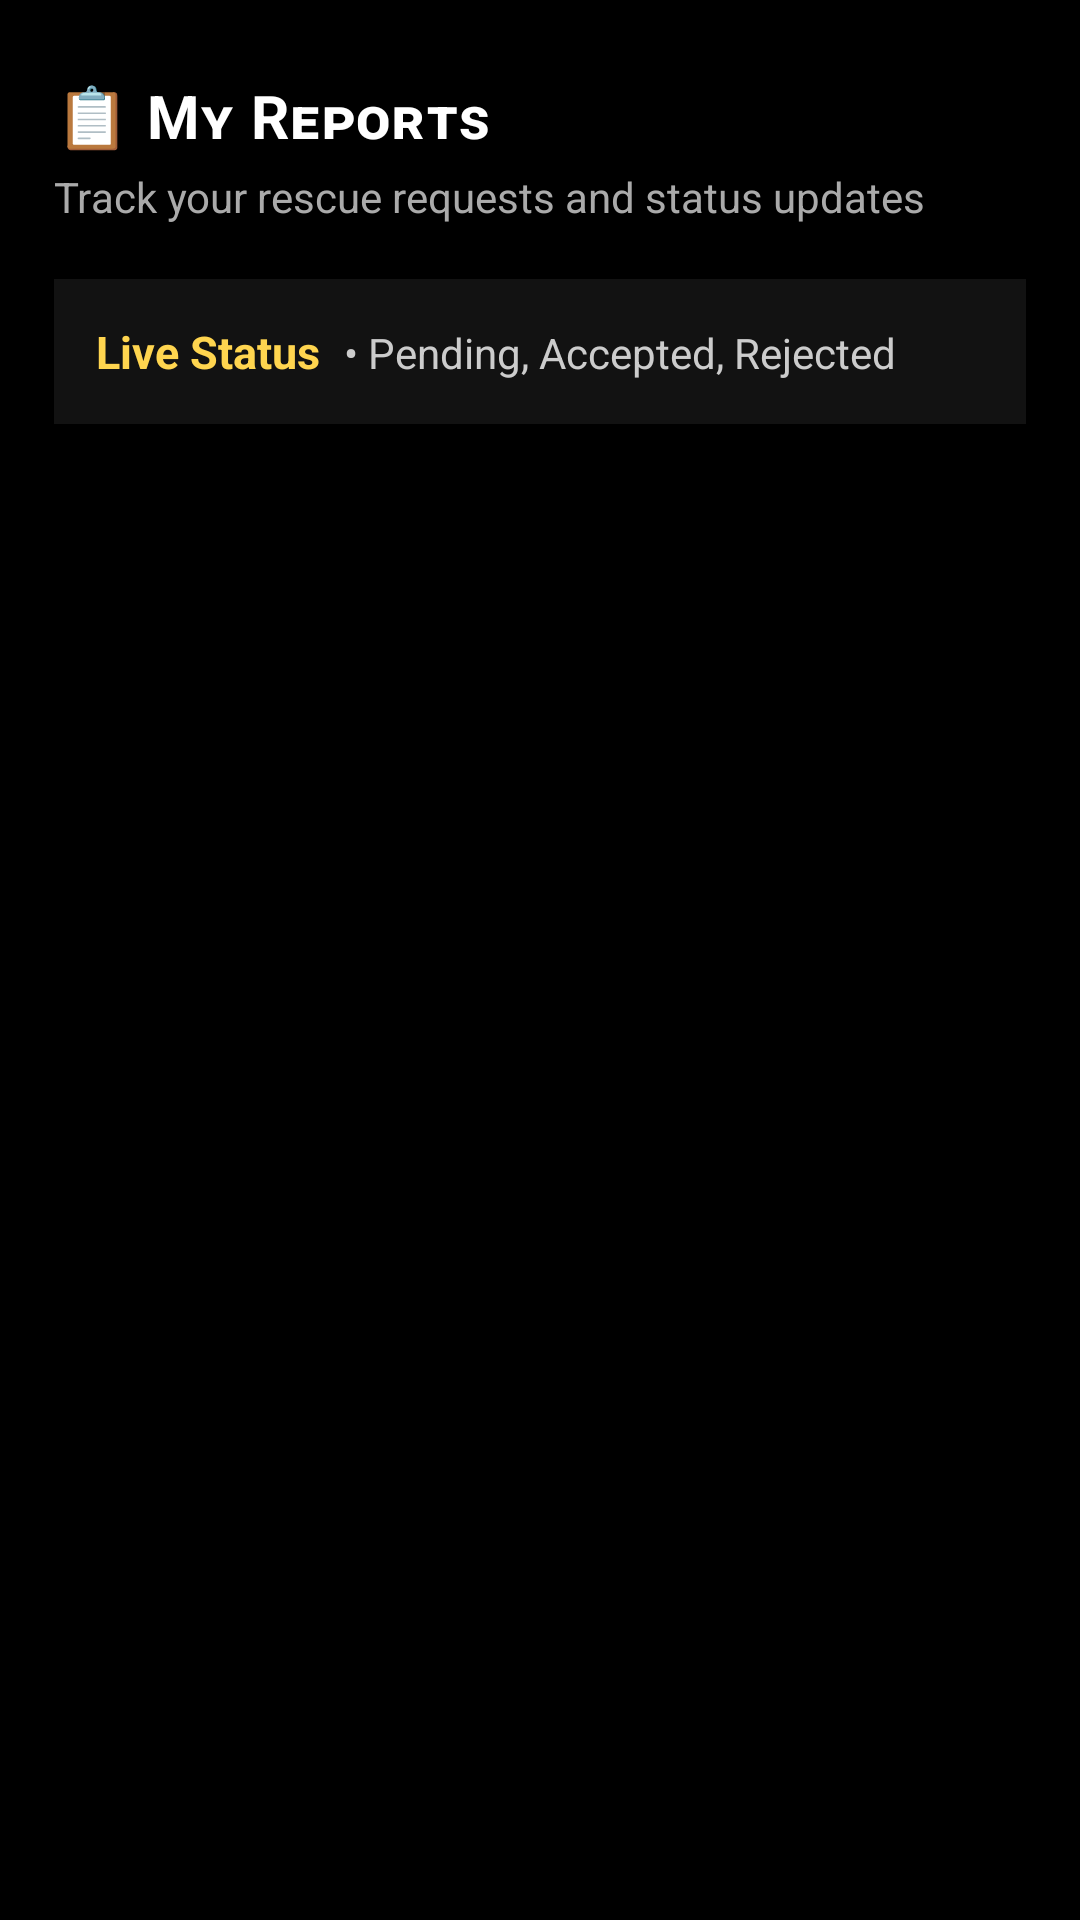

Here is an Android app screen rendered from its layout file. Give the layout XML and the strings, colors and styles it references.
<!-- AndroidManifest.xml: application theme Theme.Rescue_pets -->
<!-- res/layout/activity_request_list2.xml -->
<?xml version="1.0" encoding="utf-8"?>
<LinearLayout xmlns:android="http://schemas.android.com/apk/res/android"
    xmlns:tools="http://schemas.android.com/tools"
    android:id="@+id/RequestListActivity"
    android:layout_width="match_parent"
    android:layout_height="match_parent"
    android:orientation="vertical"
    android:background="#000000"
    android:padding="18dp"
    tools:context=".user.RequestListActivity2">

    <TextView
        android:id="@+id/tvTitle"
        android:layout_width="wrap_content"
        android:layout_height="wrap_content"
        android:layout_marginTop="7dp"
        android:letterSpacing="0.02"
        android:text="📋 Mʏ Rᴇᴘᴏʀᴛs"
        android:textColor="#FFFFFF"
        android:textSize="20sp"
        android:textStyle="bold" />

    <TextView
        android:id="@+id/tvSubtitle"
        android:layout_width="wrap_content"
        android:layout_height="wrap_content"
        android:layout_marginTop="4dp"
        android:layout_marginBottom="18dp"
        android:text="Track your rescue requests and status updates"
        android:textSize="14sp"
        android:textColor="#AAAAAA" />

    <LinearLayout
        android:layout_width="match_parent"
        android:layout_height="wrap_content"
        android:orientation="horizontal"
        android:background="#121212"
        android:padding="14dp"
        android:layout_marginBottom="16dp"
        android:elevation="3dp">

        <TextView
            android:layout_width="wrap_content"
            android:layout_height="wrap_content"
            android:text="Live Status"
            android:textSize="15sp"
            android:textStyle="bold"
            android:textColor="#FFD54F" />

        <TextView
            android:layout_width="wrap_content"
            android:layout_height="wrap_content"
            android:layout_marginStart="8dp"
            android:text="• Pending, Accepted, Rejected"
            android:textSize="14sp"
            android:textColor="#CCCCCC" />
    </LinearLayout>

    <androidx.recyclerview.widget.RecyclerView
        android:id="@+id/recyclerViewReports"
        android:layout_width="match_parent"
        android:layout_height="0dp"
        android:layout_weight="1"
        android:clipToPadding="false"
        android:paddingBottom="12dp"
        android:background="#000000"
        tools:listitem="@layout/item_report" />

</LinearLayout>
<!-- res/layout/item_report.xml (included above) -->
<?xml version="1.0" encoding="utf-8"?>
<androidx.cardview.widget.CardView xmlns:android="http://schemas.android.com/apk/res/android"
    xmlns:card_view="http://schemas.android.com/apk/res-auto"
    android:layout_width="match_parent"
    android:layout_height="wrap_content"
    android:layout_marginStart="2dp"
    android:layout_marginEnd="2dp"
    android:layout_marginBottom="18dp"
    card_view:cardBackgroundColor="#FFFFFF"
    card_view:cardCornerRadius="18dp"
    card_view:cardElevation="6dp">

    <LinearLayout
        android:layout_width="match_parent"
        android:layout_height="wrap_content"
        android:orientation="vertical"
        android:padding="18dp">

        <ImageView
            android:id="@+id/imgPet"
            android:layout_width="match_parent"
            android:layout_height="180dp"
            android:layout_marginBottom="14dp"
            android:background="#EEF1F7"
            android:scaleType="centerCrop"
            android:src="@mipmap/ic_launcher" />

        <TextView
            android:id="@+id/tvPetType"
            android:layout_width="wrap_content"
            android:layout_height="wrap_content"
            android:text="Dog"
            android:textColor="#111827"
            android:textSize="22sp"
            android:textStyle="bold" />

        <TextView
            android:id="@+id/tvAddress"
            android:layout_width="wrap_content"
            android:layout_height="wrap_content"
            android:layout_marginTop="8dp"
            android:text="Kolkata"
            android:textColor="#6B7280"
            android:textSize="15sp" />

        <TextView
            android:id="@+id/tvDescription"
            android:layout_width="wrap_content"
            android:layout_height="wrap_content"
            android:layout_marginTop="8dp"
            android:text="Injured dog near road"
            android:textColor="#4B5563"
            android:textSize="15sp"
            android:lineSpacingExtra="2dp" />

        <TextView
            android:id="@+id/tvStatus"
            android:layout_width="wrap_content"
            android:layout_height="wrap_content"
            android:layout_marginTop="14dp"
            android:background="#FFF4CC"
            android:paddingLeft="14dp"
            android:paddingTop="8dp"
            android:paddingRight="14dp"
            android:paddingBottom="8dp"
            android:text="Pending"
            android:textColor="#A16207"
            android:textSize="14sp"
            android:textStyle="bold" />

    </LinearLayout>

</androidx.cardview.widget.CardView>
<!-- resources referenced by this layout -->
<resources>
  <style name="Theme.Rescue_pets" parent="Base.Theme.Rescue_pets" />
  <style name="Base.Theme.Rescue_pets" parent="Theme.Material3.DayNight.NoActionBar">
          
          
      </style>
</resources>
